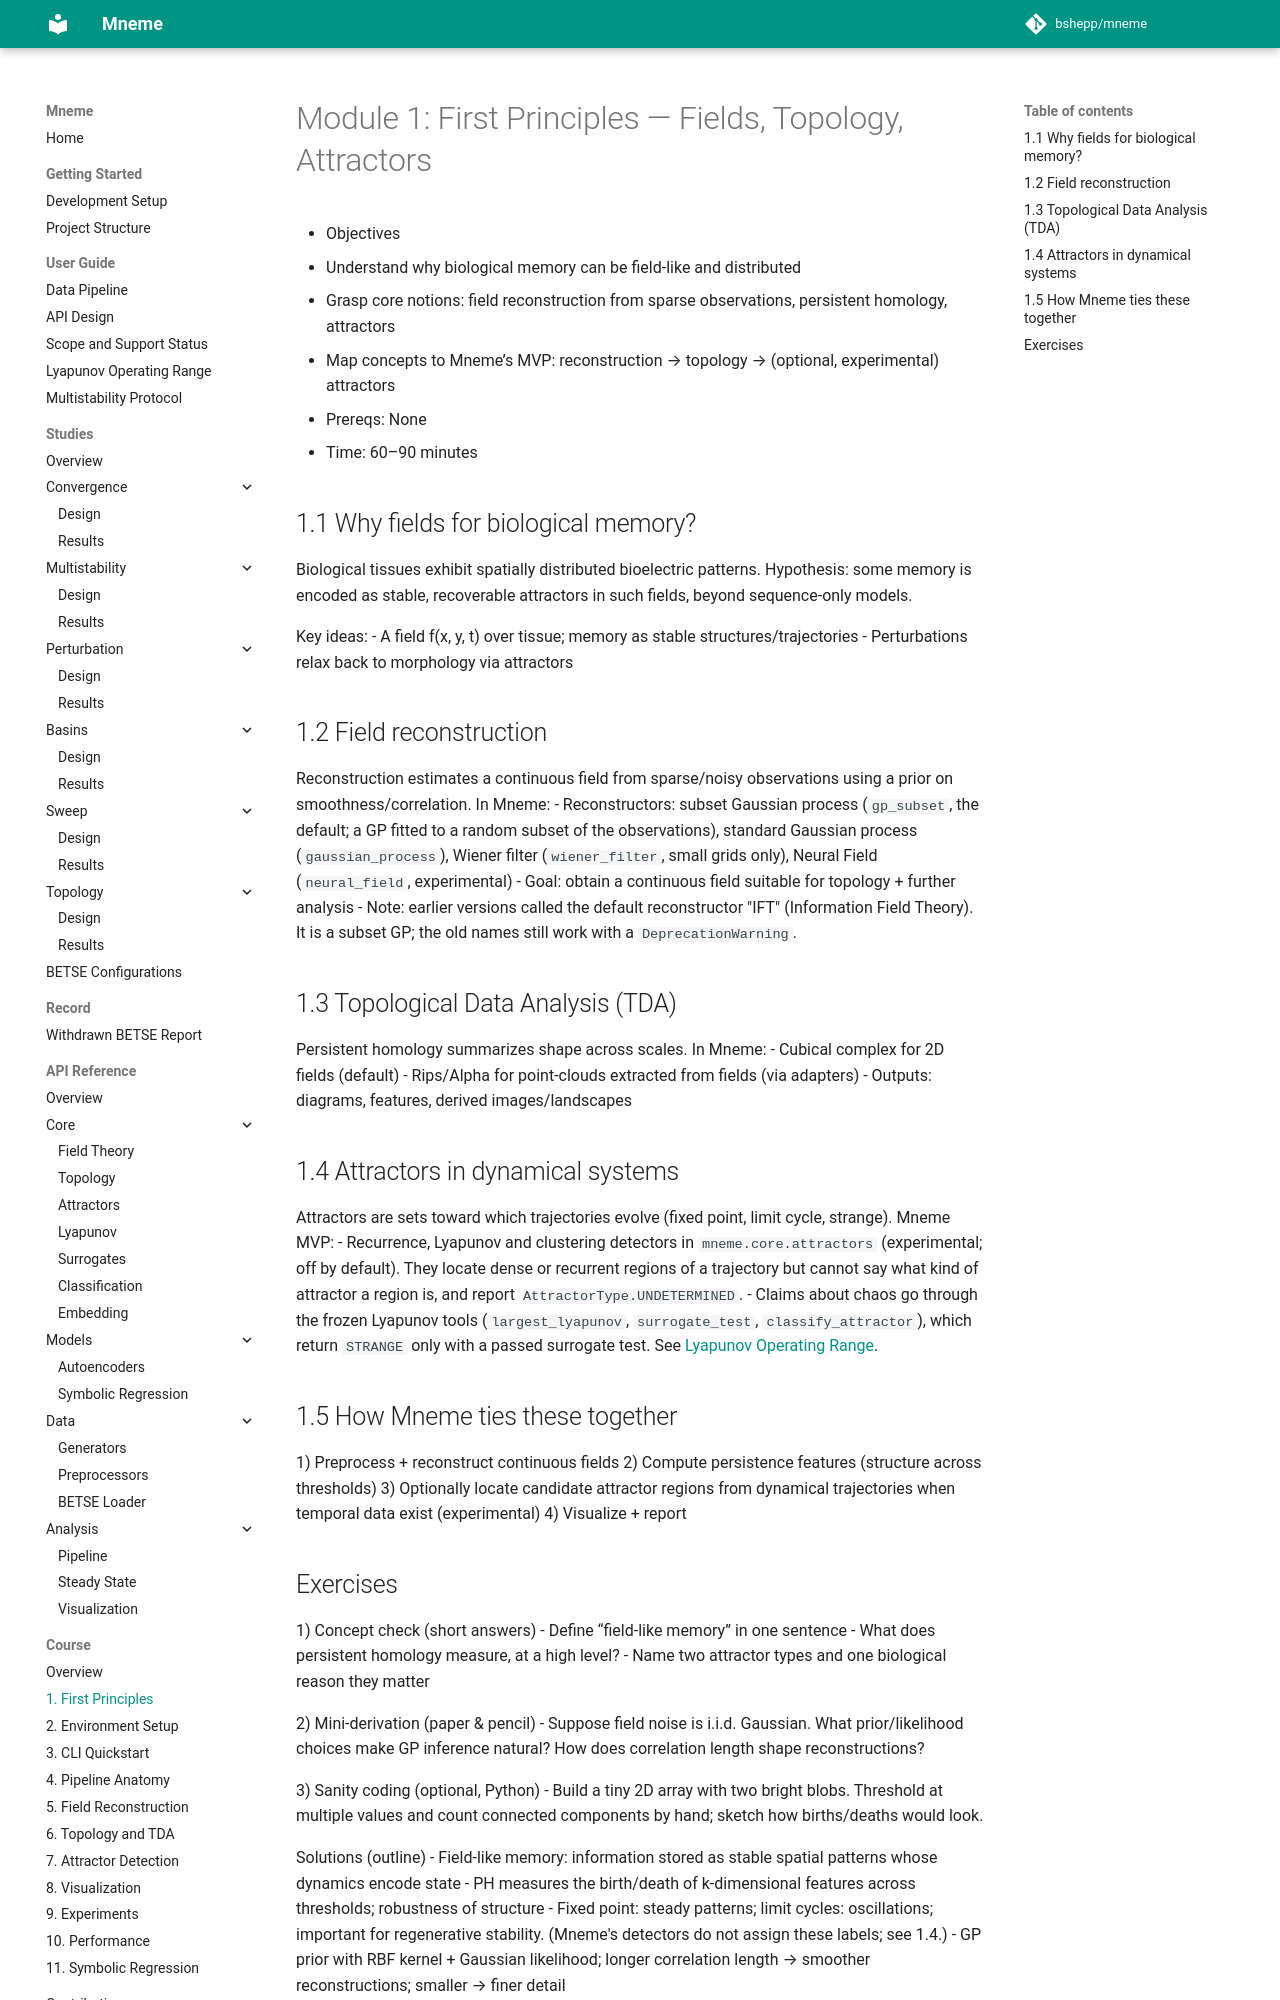

repository: bshepp/mneme · page: course/01_first_principles/index.html · generator: mkdocs

# Module 1: First Principles — Fields, Topology, Attractors

- Objectives
  - Understand why biological memory can be field-like and distributed
  - Grasp core notions: field reconstruction from sparse observations, persistent homology, attractors
  - Map concepts to Mneme’s MVP: reconstruction → topology → (optional, experimental) attractors
- Prereqs: None
- Time: 60–90 minutes

## 1.1 Why fields for biological memory?
Biological tissues exhibit spatially distributed bioelectric patterns. Hypothesis: some memory is encoded as stable, recoverable attractors in such fields, beyond sequence-only models.

Key ideas:
- A field f(x, y, t) over tissue; memory as stable structures/trajectories
- Perturbations relax back to morphology via attractors

## 1.2 Field reconstruction
Reconstruction estimates a continuous field from sparse/noisy observations using a prior on smoothness/correlation. In Mneme:
- Reconstructors: subset Gaussian process (`gp_subset`, the default; a GP fitted to a random subset of the observations), standard Gaussian process (`gaussian_process`), Wiener filter (`wiener_filter`, small grids only), Neural Field (`neural_field`, experimental)
- Goal: obtain a continuous field suitable for topology + further analysis
- Note: earlier versions called the default reconstructor "IFT" (Information Field Theory). It is a subset GP; the old names still work with a `DeprecationWarning`.

## 1.3 Topological Data Analysis (TDA)
Persistent homology summarizes shape across scales. In Mneme:
- Cubical complex for 2D fields (default)
- Rips/Alpha for point-clouds extracted from fields (via adapters)
- Outputs: diagrams, features, derived images/landscapes

## 1.4 Attractors in dynamical systems
Attractors are sets toward which trajectories evolve (fixed point, limit cycle, strange). Mneme MVP:
- Recurrence, Lyapunov and clustering detectors in `mneme.core.attractors` (experimental; off by default). They locate dense or recurrent regions of a trajectory but cannot say what kind of attractor a region is, and report `AttractorType.UNDETERMINED`.
- Claims about chaos go through the frozen Lyapunov tools (`largest_lyapunov`, `surrogate_test`, `classify_attractor`), which return `STRANGE` only with a passed surrogate test. See [Lyapunov Operating Range](../LYAPUNOV_OPERATING_RANGE.md).

## 1.5 How Mneme ties these together
1) Preprocess + reconstruct continuous fields
2) Compute persistence features (structure across thresholds)
3) Optionally locate candidate attractor regions from dynamical trajectories when temporal data exist (experimental)
4) Visualize + report
